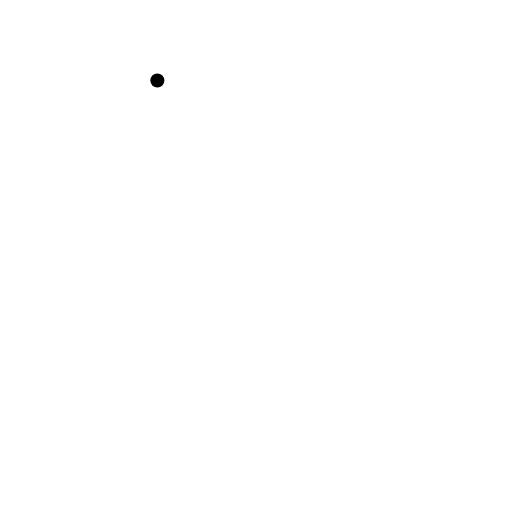
t = 0.00 s
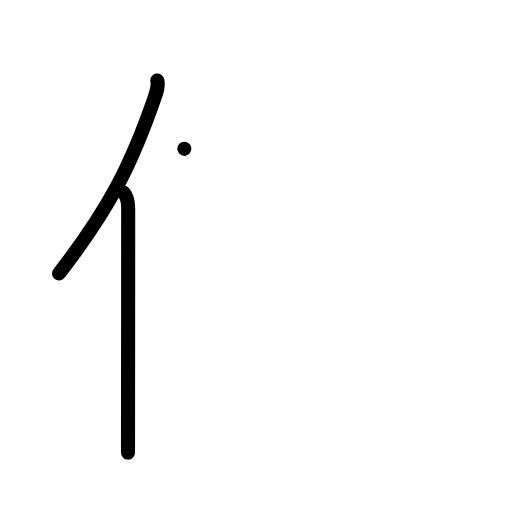
t = 2.00 s
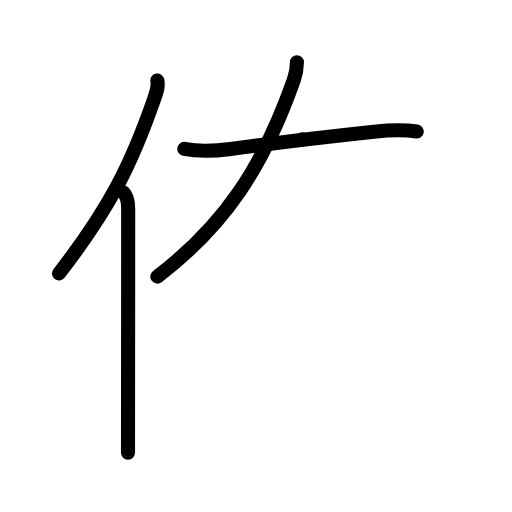
t = 4.00 s
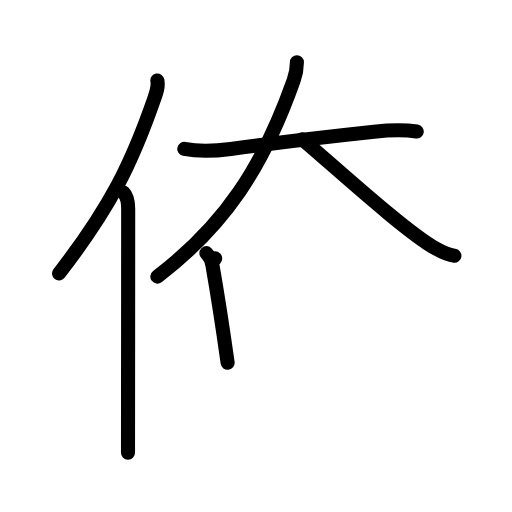
t = 6.00 s
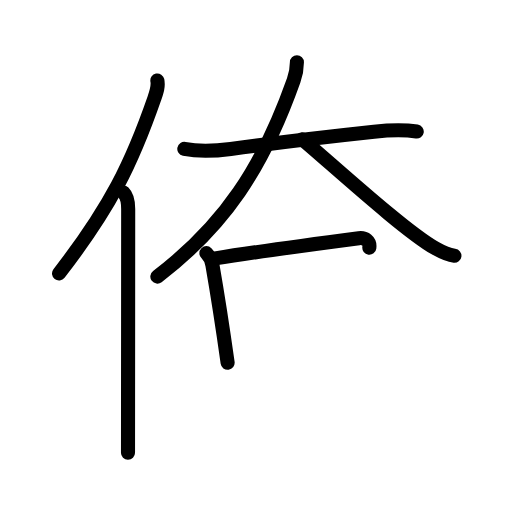
t = 6.50 s
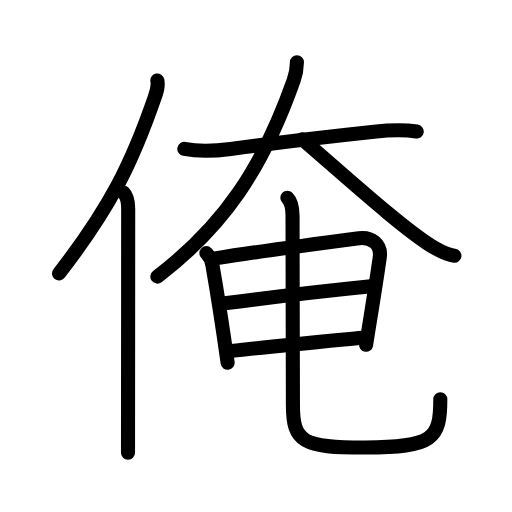
t = 10.00 s

The animated SVG that drew these frames (rendered in a browser with its animation timeline set to each time). Animation: 32 SMIL elements (animate=32); one cycle of 10.00 s.

<?xml version="1.0" encoding="UTF-8"?>
<!--
AniKanjiVG is licensed by CC-BY-SA Paul C. Sommerhoff (https://bitbucket.org/sommerhoff/anikanjivg).
AniKanjiVG uses KanjiVG which is licensed by CC-BY-SA Ulrich Apel (http://kanjivg.tagaini.net).
See also http://creativecommons.org/licenses/by-sa/3.0/
-->
<svg xmlns:kvg='http://kanjivg.tagaini.net' xmlns='http://www.w3.org/2000/svg' width='109' height='109' viewBox='0 0 109 109' style='fill:none;stroke:#000000;stroke-width:3;stroke-linecap:round;stroke-linejoin:round;' id="kvg:kanji_04ffa"><g id="kvg:04ffa" kvg:element="俺"><g id="kvg:04ffa-g1" kvg:element="亻" kvg:variant="true" kvg:original="人" kvg:position="left" kvg:radical="general"><path id="kvg:04ffa-s1" kvg:type="㇒" d="M33.5,17.14c0.25,1.23-0.14,2.35-0.61,3.71c-4.83,13.91-9.35,23.2-20.33,37.37"><animate attributeName="d" begin="0.0s" dur="0.5s" from="M33.5,17.14C33.5,17.14,33.5,17.14,33.5,17.14" to="M33.5,17.14c0.25,1.23-0.14,2.35-0.61,3.71" />
<animate attributeName="d" begin="0.5s" dur="0.5s" from="M33.5,17.14c0.25,1.23-0.14,2.35-0.61,3.71c0,0,0,0,0,0,0" to="M33.5,17.14c0.25,1.23-0.14,2.35-0.61,3.71c-4.83,13.91-9.35,23.2-20.33,37.37" />
</path>
<path id="kvg:04ffa-s2" kvg:type="㇑" d="M26.28,41c0.86,0.86,1.01,2.22,1.01,3.48c0,9.66-0.02,28.75-0.03,41.52c0,4.44-0.01,8.12-0.01,10.37"><animate attributeName="d" begin="1.0s" dur="0.3333333333333333s" from="M26.28,41C26.28,41,26.28,41,26.28,41" to="M26.28,41c0.86,0.86,1.01,2.22,1.01,3.48" />
<animate attributeName="d" begin="1.3333333333333333s" dur="0.3333333333333333s" from="M26.28,41c0.86,0.86,1.01,2.22,1.01,3.48c0,0,0,0,0,0,0" to="M26.28,41c0.86,0.86,1.01,2.22,1.01,3.48c0,9.66-0.02,28.75-0.03,41.52" />
<animate attributeName="d" begin="1.6666666666666665s" dur="0.3333333333333333s" from="M26.28,41c0.86,0.86,1.01,2.22,1.01,3.48c0,9.66-0.02,28.75-0.03,41.52c0,0,0,0,0,0,0" to="M26.28,41c0.86,0.86,1.01,2.22,1.01,3.48c0,9.66-0.02,28.75-0.03,41.52c0,4.44-0.01,8.12-0.01,10.37" />
<animate attributeName="d" begin="0s" dur="1.0s" from="M-100,-100" to="M-100,-100" />
</path>
</g>
<g id="kvg:04ffa-g2" kvg:element="奄" kvg:position="right"><g id="kvg:04ffa-g3" kvg:element="大" kvg:position="top"><path id="kvg:04ffa-s3" kvg:type="㇐" d="M39.24,31.69c3.29,0.68,6.55,0.47,9.88,0.02c9.88-1.34,20.5-2.59,30.5-3.66c3.05-0.33,6.06-0.51,9.1-0.04"><animate attributeName="d" begin="2.0s" dur="0.3333333333333333s" from="M39.24,31.69C39.24,31.69,39.24,31.69,39.24,31.69" to="M39.24,31.69c3.29,0.68,6.55,0.47,9.88,0.02" />
<animate attributeName="d" begin="2.3333333333333335s" dur="0.3333333333333333s" from="M39.24,31.69c3.29,0.68,6.55,0.47,9.88,0.02c0,0,0,0,0,0,0" to="M39.24,31.69c3.29,0.68,6.55,0.47,9.88,0.02c9.88-1.34,20.5-2.59,30.5-3.66" />
<animate attributeName="d" begin="2.6666666666666665s" dur="0.3333333333333333s" from="M39.24,31.69c3.29,0.68,6.55,0.47,9.88,0.02c9.88-1.34,20.5-2.59,30.5-3.66c0,0,0,0,0,0,0" to="M39.24,31.69c3.29,0.68,6.55,0.47,9.88,0.02c9.88-1.34,20.5-2.59,30.5-3.66c3.05-0.33,6.06-0.51,9.1-0.04" />
<animate attributeName="d" begin="0s" dur="2.0s" from="M-100,-100" to="M-100,-100" />
</path>
<path id="kvg:04ffa-s4" kvg:type="㇒" d="M63.21,13.25c0,1.38-0.24,2.6-0.69,3.86C55.93,35.7,47.82,47.98,33.5,58.88"><animate attributeName="d" begin="3.0s" dur="0.5s" from="M63.21,13.25C63.21,13.25,63.21,13.25,63.21,13.25" to="M63.21,13.25c0,1.38-0.24,2.6-0.69,3.86" />
<animate attributeName="d" begin="3.5s" dur="0.5s" from="M63.21,13.25c0,1.38-0.24,2.6-0.69,3.86c0,0,0,0,0,0,0" to="M63.21,13.25c0,1.38-0.24,2.6-0.69,3.86C55.93,35.7,47.82,47.98,33.5,58.88" />
<animate attributeName="d" begin="0s" dur="3.0s" from="M-100,-100" to="M-100,-100" />
</path>
<path id="kvg:04ffa-s5" kvg:type="㇏" d="M64.36,29.67c6.55,5.51,21.83,19.54,28.37,23.23c2.23,1.25,3,1.44,4.01,1.56"><animate attributeName="d" begin="4.0s" dur="0.5s" from="M64.36,29.67C64.36,29.67,64.36,29.67,64.36,29.67" to="M64.36,29.67c6.55,5.51,21.83,19.54,28.37,23.23" />
<animate attributeName="d" begin="4.5s" dur="0.5s" from="M64.36,29.67c6.55,5.51,21.83,19.54,28.37,23.23c0,0,0,0,0,0,0" to="M64.36,29.67c6.55,5.51,21.83,19.54,28.37,23.23c2.23,1.25,3,1.44,4.01,1.56" />
<animate attributeName="d" begin="0s" dur="4.0s" from="M-100,-100" to="M-100,-100" />
</path>
</g>
<g id="kvg:04ffa-g4" kvg:position="bottom"><g id="kvg:04ffa-g5" kvg:element="日"><path id="kvg:04ffa-s6" kvg:type="㇑" d="M43.94,53.89c0.84,0.84,1.16,1.81,1.28,2.52c0.65,3.72,2.4,14.84,3.24,20.82"><animate attributeName="d" begin="5.0s" dur="0.5s" from="M43.94,53.89C43.94,53.89,43.94,53.89,43.94,53.89" to="M43.94,53.89c0.84,0.84,1.16,1.81,1.28,2.52" />
<animate attributeName="d" begin="5.5s" dur="0.5s" from="M43.94,53.89c0.84,0.84,1.16,1.81,1.28,2.52c0,0,0,0,0,0,0" to="M43.94,53.89c0.84,0.84,1.16,1.81,1.28,2.52c0.65,3.72,2.4,14.84,3.24,20.82" />
<animate attributeName="d" begin="0s" dur="5.0s" from="M-100,-100" to="M-100,-100" />
</path>
<path id="kvg:04ffa-s7" kvg:type="㇕a" d="M45.81,55.01c9.58-1.54,21.98-3.17,30.59-4.3c2.61-0.34,4.84,1.23,4.45,4.04c-0.76,5.44-1.72,11.17-2.91,18.65"><animate attributeName="d" begin="6.0s" dur="0.3333333333333333s" from="M45.81,55.01C45.81,55.01,45.81,55.01,45.81,55.01" to="M45.81,55.01c9.58-1.54,21.98-3.17,30.59-4.3" />
<animate attributeName="d" begin="6.333333333333333s" dur="0.3333333333333333s" from="M45.81,55.01c9.58-1.54,21.98-3.17,30.59-4.3c0,0,0,0,0,0,0" to="M45.81,55.01c9.58-1.54,21.98-3.17,30.59-4.3c2.61-0.34,4.84,1.23,4.45,4.04" />
<animate attributeName="d" begin="6.666666666666667s" dur="0.3333333333333333s" from="M45.81,55.01c9.58-1.54,21.98-3.17,30.59-4.3c2.61-0.34,4.84,1.23,4.45,4.04c0,0,0,0,0,0,0" to="M45.81,55.01c9.58-1.54,21.98-3.17,30.59-4.3c2.61-0.34,4.84,1.23,4.45,4.04c-0.76,5.44-1.72,11.17-2.91,18.65" />
<animate attributeName="d" begin="0s" dur="6.0s" from="M-100,-100" to="M-100,-100" />
</path>
<path id="kvg:04ffa-s8" kvg:type="㇐a" d="M47.85,64.58c8.02-1.08,24.27-2.95,31.62-3.7"><animate attributeName="d" begin="7.0s" dur="1.0s" from="M47.85,64.58C47.85,64.58,47.85,64.58,47.85,64.58" to="M47.85,64.58c8.02-1.08,24.27-2.95,31.62-3.7" />
<animate attributeName="d" begin="0s" dur="7.0s" from="M-100,-100" to="M-100,-100" />
</path>
<path id="kvg:04ffa-s9" kvg:type="㇐a" d="M49.21,74.72c8.54-0.97,20.29-2.09,27.93-2.84"><animate attributeName="d" begin="8.0s" dur="1.0s" from="M49.21,74.72C49.21,74.72,49.21,74.72,49.21,74.72" to="M49.21,74.72c8.54-0.97,20.29-2.09,27.93-2.84" />
<animate attributeName="d" begin="0s" dur="8.0s" from="M-100,-100" to="M-100,-100" />
</path>
</g>
<path id="kvg:04ffa-s10" kvg:type="㇟" d="M61.17,42.09c0.93,0.93,1.11,2.15,1.11,3.85c0,10.56,0.08,35.12,0.08,40.27c0,7.91,2.1,9.09,15.41,9.07c14.49-0.03,15.97-1.88,15.97-10.3"><animate attributeName="d" begin="9.0s" dur="0.25s" from="M61.17,42.09C61.17,42.09,61.17,42.09,61.17,42.09" to="M61.17,42.09c0.93,0.93,1.11,2.15,1.11,3.85" />
<animate attributeName="d" begin="9.25s" dur="0.25s" from="M61.17,42.09c0.93,0.93,1.11,2.15,1.11,3.85c0,0,0,0,0,0,0" to="M61.17,42.09c0.93,0.93,1.11,2.15,1.11,3.85c0,10.56,0.08,35.12,0.08,40.27" />
<animate attributeName="d" begin="9.5s" dur="0.25s" from="M61.17,42.09c0.93,0.93,1.11,2.15,1.11,3.85c0,10.56,0.08,35.12,0.08,40.27c0,0,0,0,0,0,0" to="M61.17,42.09c0.93,0.93,1.11,2.15,1.11,3.85c0,10.56,0.08,35.12,0.08,40.27c0,7.91,2.1,9.09,15.41,9.07" />
<animate attributeName="d" begin="9.75s" dur="0.25s" from="M61.17,42.09c0.93,0.93,1.11,2.15,1.11,3.85c0,10.56,0.08,35.12,0.08,40.27c0,7.91,2.1,9.09,15.41,9.07c0,0,0,0,0,0,0" to="M61.17,42.09c0.93,0.93,1.11,2.15,1.11,3.85c0,10.56,0.08,35.12,0.08,40.27c0,7.91,2.1,9.09,15.41,9.07c14.49-0.03,15.97-1.88,15.97-10.3" />
<animate attributeName="d" begin="0s" dur="9.0s" from="M-100,-100" to="M-100,-100" />
</path>
</g>
</g>
</g>
</svg>
